9-way image classification set "Lemon_Dataset" from GitHub (pearlispearl/DeepLearning-Group2-LemonLeafDisease); label vocabulary: anthracnose, bacterial blight, citrus canker, curl virus, deficiency leaf, dry leaf, healthy leaf, sooty mould, spider mites.

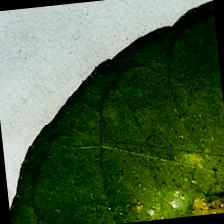
Label: spider mites

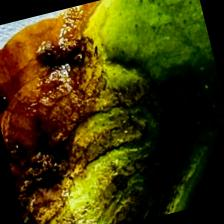
Label: citrus canker

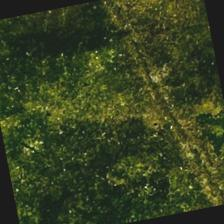
Label: sooty mould

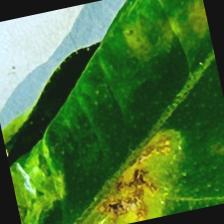
Label: anthracnose

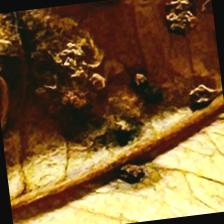
Label: dry leaf

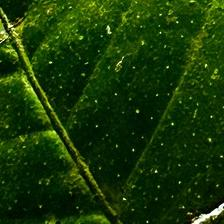
Label: deficiency leaf
